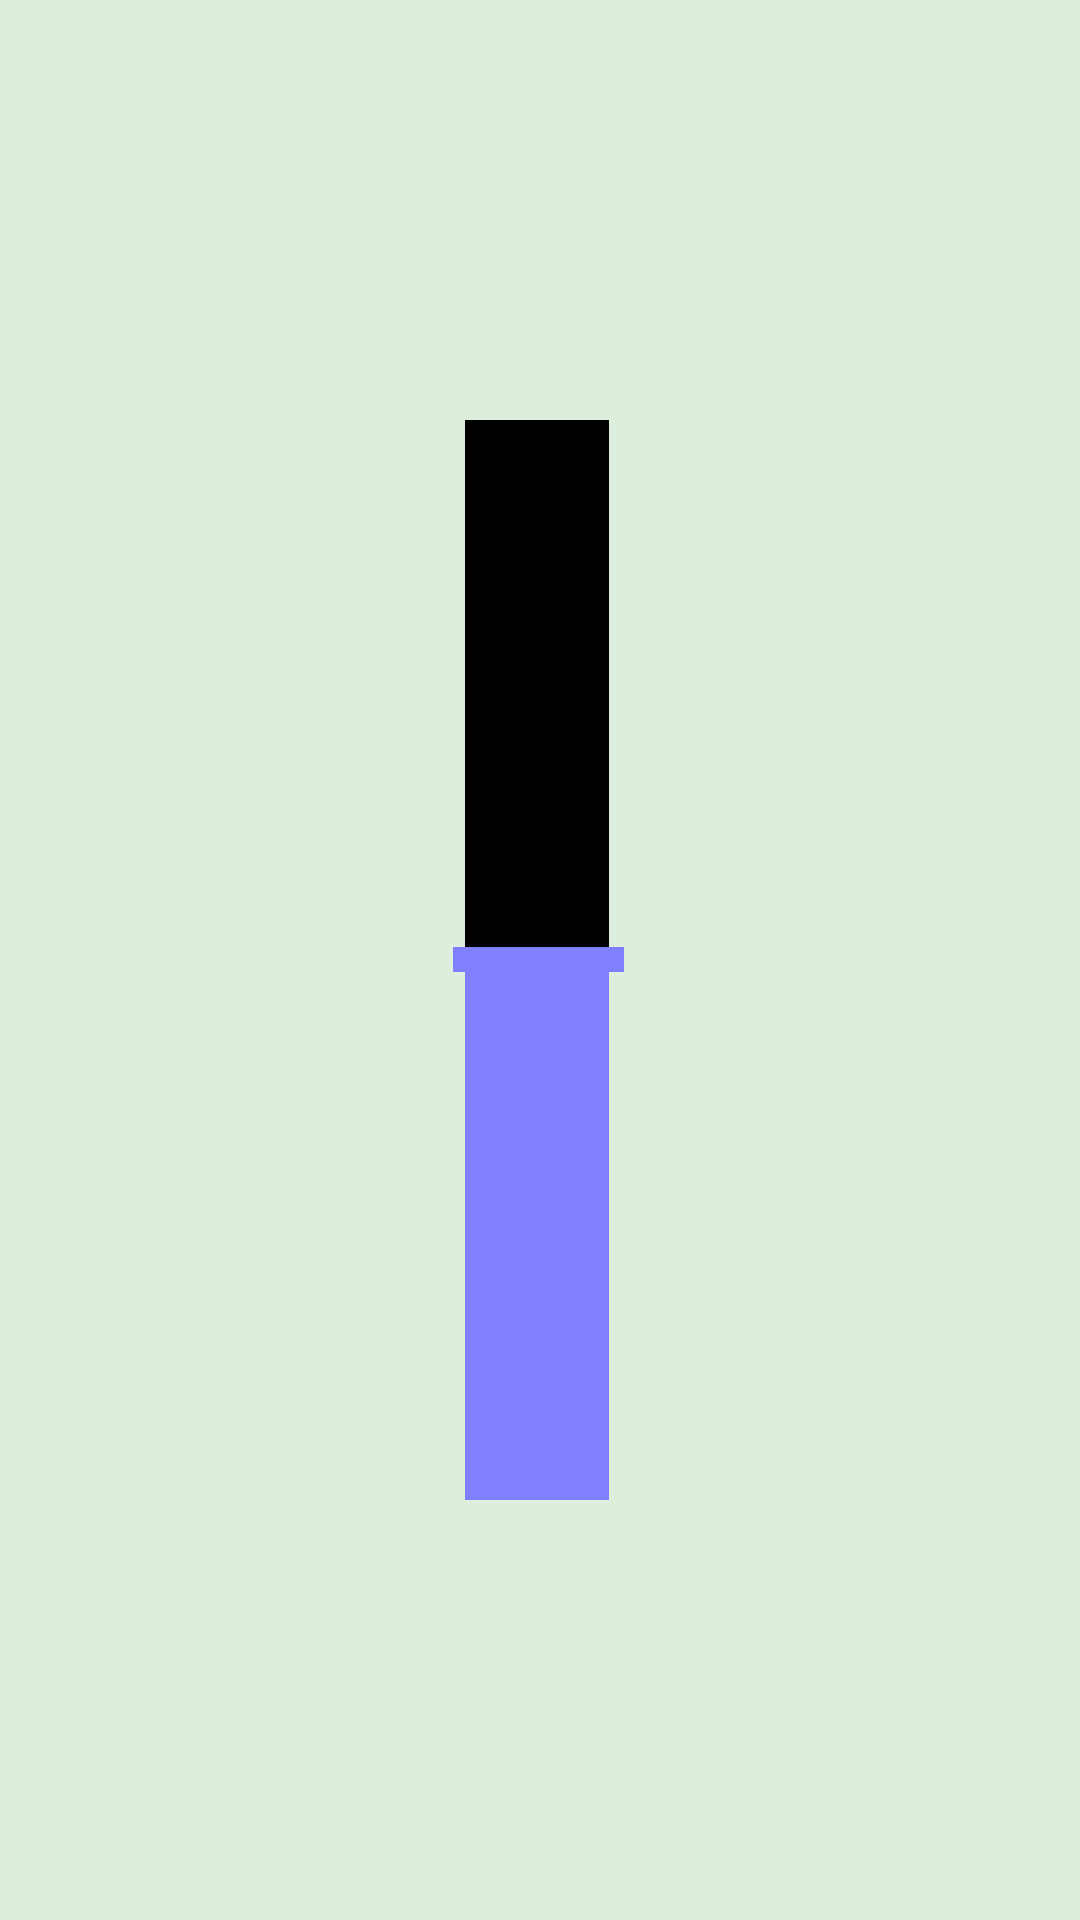

Reconstruct the res/layout file that produces this screen, plus the resources it refers to.
<!-- AndroidManifest.xml: application theme Theme.FARCCAndroid -->
<!-- res/layout/harmonic_fragment.xml -->
<?xml version="1.0" encoding="utf-8"?>
<FrameLayout xmlns:android="http://schemas.android.com/apk/res/android"
    xmlns:app="http://schemas.android.com/apk/res-auto"
    xmlns:tools="http://schemas.android.com/tools"
    android:id="@+id/frameLayoutHarmonicFragment"
    android:layout_width="54dp"
    android:layout_height="match_parent"
    android:layout_marginStart="16dp"
    android:tag="harmonicSliderContainer"
    tools:context=".HarmonicFragment">

    <SeekBar
        android:id="@+id/seekbarHarmonicFragment"
        android:layout_width="392dp"
        android:layout_height="@dimen/seekbar_width"
        android:layout_gravity="center"
        android:progress="50"
        android:progressDrawable="@drawable/custom_progressbar"
        android:rotation="270"
        android:scaleY="3"
        android:thumb="@drawable/seek_thumb" />

</FrameLayout>
<!-- resources referenced by this layout -->
<resources>
  <dimen name="seekbar_width">54dp</dimen>
  <!-- drawable custom_progressbar (drawable) -->
  <layer-list xmlns:android="http://schemas.android.com/apk/res/android">
  
      
      <item android:id="@android:id/background">
  
          <shape
              android:shape="rectangle">
              <stroke
                  android:color="#000000"
                  android:width="@dimen/seek_bar_thickness"
                  android:height="@dimen/seek_bar_thickness"/>
              <solid android:color="#000000"/>
          </shape>
      </item>
  
      
      <item android:id="@android:id/progress">
          <clip>
  
              <shape
                  android:shape="rectangle">
                  <stroke
                      android:color="#8080FF"
                      android:width="@dimen/seek_bar_thickness"
                      android:height="@dimen/seek_bar_thickness"/>
                  <solid android:color="#8080FF"/>
              </shape>
          </clip>
      </item>
  
      <item android:id="@android:id/secondaryProgress">
          <clip>
              <shape
                  android:shape="line">
                  <stroke
                      android:color="#4040FF"
                      android:width="@dimen/seek_bar_thickness"/>
              </shape>
          </clip>
      </item>
  </layer-list>
  <!-- drawable seek_thumb (drawable) -->
  <vector xmlns:android="http://schemas.android.com/apk/res/android"
      android:width="8.216dp"
      android:height="19.065dp"
      android:viewportWidth="4.216"
      android:viewportHeight="8.065">
  
  
      <path
          android:pathData="M 0,0
  H 4.2167163
  V 8.0654802
  H 0
  Z "
          android:strokeWidth="0"
          android:fillColor="#000000"
          />
      <path
          android:pathData="M 0,0
  H 4.2167163
  V 8.0654802
  H 0
  Z"
  
          android:strokeWidth="1"
          android:strokeColor="#8080FF"
          android:fillColor="#8080FF"/>
  
      
  
  </vector>
  
  <style name="Theme.FARCCAndroid" parent="Theme.AppCompat.Light.NoActionBar">
          <item name="android:textSize">16sp</item>
          <item name="fontFamily">@font/cantarell</item>
          <item name="android:background">@color/widget_background</item>
          <item name="android:buttonStyle">@style/customButtonStyle</item>
          <item name="android:textViewStyle">@style/customTextStyle</item>
          <item name="android:spinnerItemStyle">@style/customSpinnerItemStyle</item>
          <item name="android:spinnerDropDownItemStyle">@style/customSpinnerItemStyle</item>
          <item name="android:dropDownListViewStyle">@style/customListItemStyle</item>
      </style>
  <dimen name="seek_bar_thickness">1dp</dimen>
  <color name="widget_background">#FFDDEEDD</color>
  <style name="customButtonStyle">
          <item name="android:background">@color/button_background</item>
          <item name="android:textColor">@color/button_text_color</item>
          <item name="android:paddingTop">10sp</item>
          <item name="android:paddingBottom">10sp</item>
          <item name="android:paddingLeft">10sp</item>
          <item name="android:paddingRight">10sp</item>
          <item name="android:textAllCaps">false</item>
      </style>
  <style name="customTextStyle">
          <item name="android:textColor">@color/text_color</item>
          <item name="android:textSize">22sp</item>
          <item name="android:textStyle">bold</item>
          <item name="android:paddingLeft">4dp</item>
      </style>
  <style name="customSpinnerItemStyle">
          <item name="android:textSize">14dp</item>
          <item name="android:gravity">right|center_vertical</item>
      </style>
  <style name="customListItemStyle">
          <item name="android:textSize">12dp</item>
      </style>
  <color name="button_background">#FF809080</color>
  <color name="button_text_color">#FFFFFFFF</color>
  <color name="text_color">#FF404040</color>
</resources>
